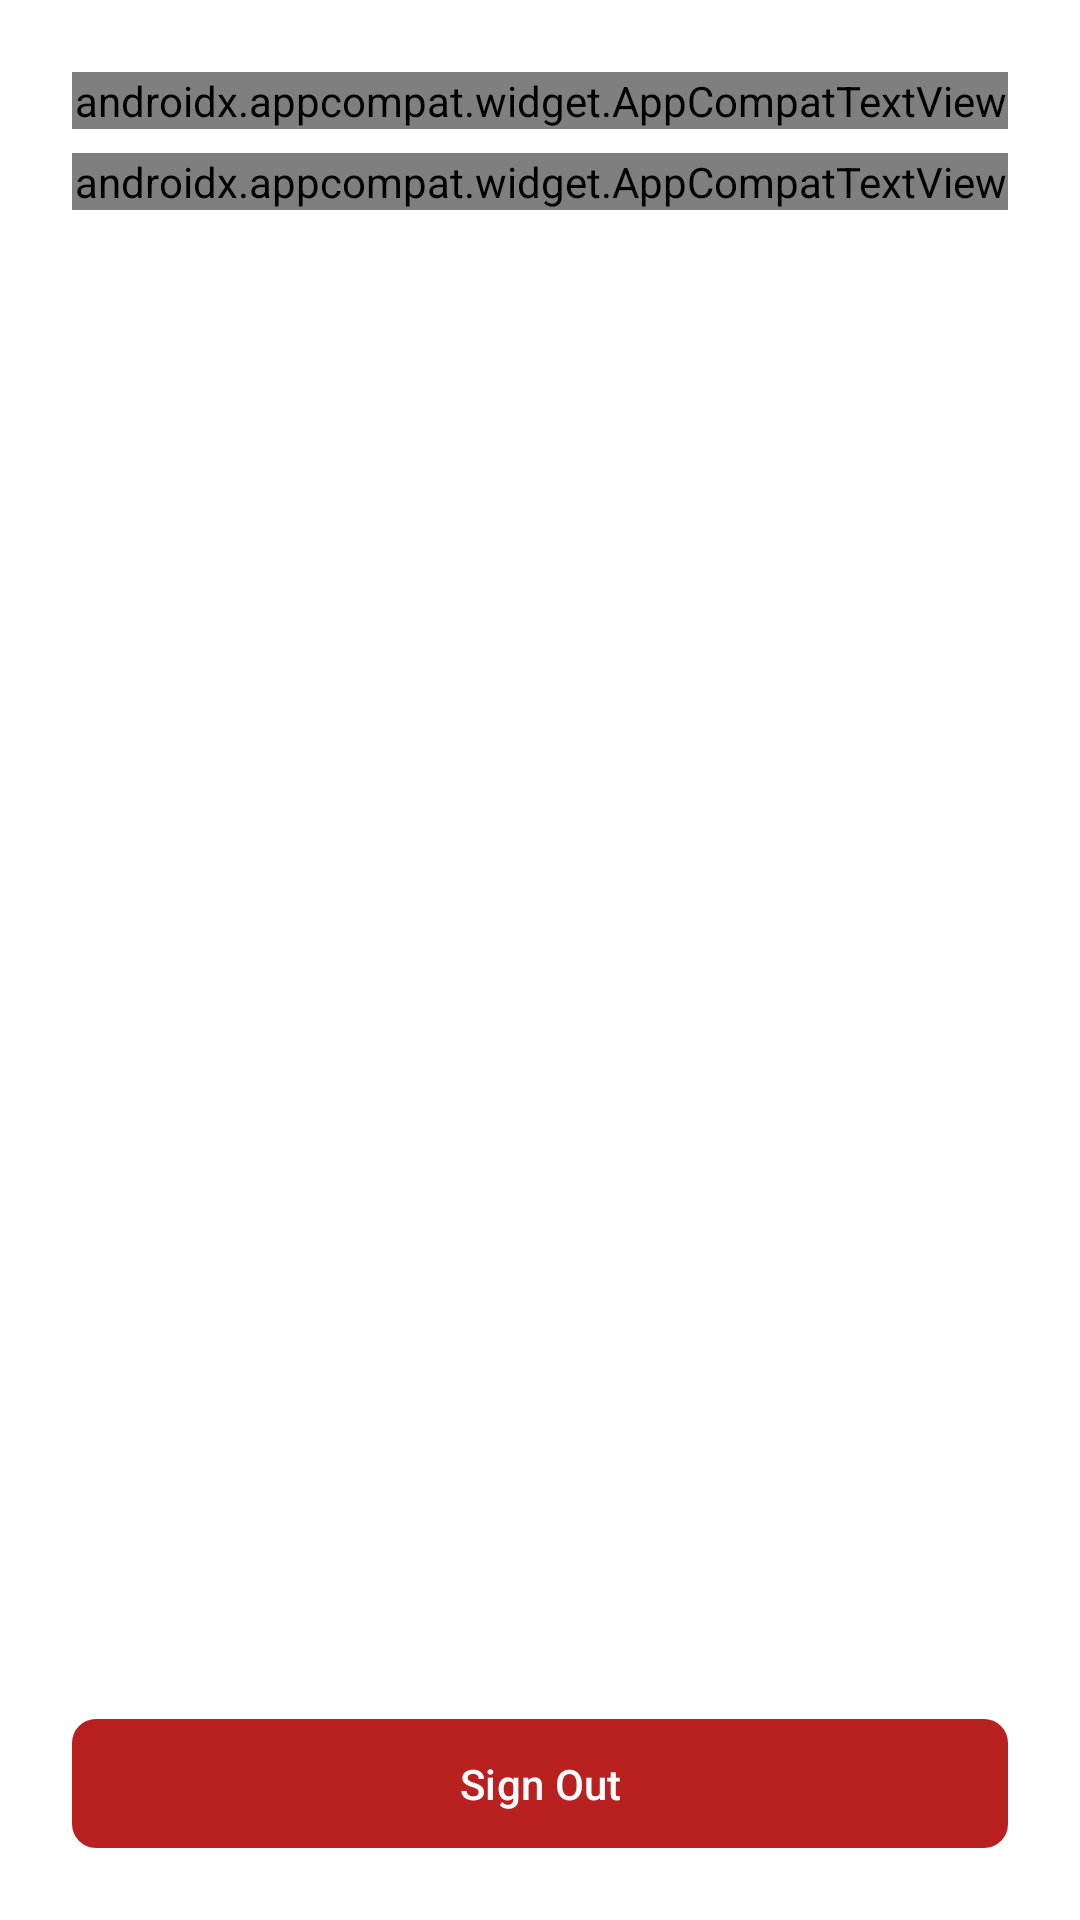

Layout XML and referenced resources for this Android screen:
<!-- AndroidManifest.xml: application theme AppTheme -->
<!-- res/layout/activity_profile.xml -->
<?xml version="1.0" encoding="utf-8"?>
<androidx.appcompat.widget.LinearLayoutCompat xmlns:android="http://schemas.android.com/apk/res/android"
    xmlns:tools="http://schemas.android.com/tools"
    android:layout_width="match_parent"
    android:layout_height="match_parent"
    android:background="@color/colorWhite"
    android:orientation="vertical"
    android:padding="@dimen/dimen_24dp">

    <androidx.appcompat.widget.AppCompatTextView
        android:id="@+id/tvName"
        style="@style/NyampurTextStyle.Bold"
        android:layout_width="match_parent"
        android:layout_height="wrap_content"
        android:textSize="@dimen/text_size_20sp"
        tools:text="User Name" />

    <androidx.appcompat.widget.AppCompatTextView
        android:id="@+id/tvEmail"
        style="@style/NyampurTextStyle.Medium.TextSecondary"
        android:layout_width="match_parent"
        android:layout_height="wrap_content"
        android:layout_marginTop="@dimen/dimen_8dp"
        android:textSize="@dimen/text_size_14sp"
        tools:text="User Name" />

    <View
        android:layout_width="match_parent"
        android:layout_height="@dimen/dimen_0dp"
        android:layout_weight="1" />

    <androidx.appcompat.widget.AppCompatTextView
        android:id="@+id/tvVersion"
        android:layout_width="match_parent"
        android:layout_height="wrap_content"
        android:layout_marginTop="@dimen/dimen_24dp"
        android:textAlignment="center"
        tools:text="App Version: 1.2.3" />

    <com.google.android.material.button.MaterialButton
        android:id="@+id/btnSignOut"
        style="@style/NyampurButton.Error"
        android:layout_width="match_parent"
        android:layout_height="wrap_content"
        android:layout_marginTop="@dimen/dimen_12dp"
        android:text="@string/action_logout" />

</androidx.appcompat.widget.LinearLayoutCompat>
<!-- resources referenced by this layout -->
<resources>
  <color name="colorWhite">#FFFFFFFF</color>
  <dimen name="dimen_0dp">0dp</dimen>
  <dimen name="dimen_12dp">12dp</dimen>
  <dimen name="dimen_24dp">24dp</dimen>
  <dimen name="dimen_8dp">8dp</dimen>
  <dimen name="text_size_14sp">14sp</dimen>
  <dimen name="text_size_20sp">20sp</dimen>
  <string name="action_logout">Sign Out</string>
  <style name="NyampurButton.Error">
          <item name="backgroundTint">@color/colorRed</item>
      </style>
  <style name="NyampurTextStyle.Bold">
          <item name="android:fontFamily">@font/satoshi_bold</item>
      </style>
  <style name="NyampurTextStyle.Medium.TextSecondary">
          <item name="android:textColor">@color/colorTextSecondary</item>
      </style>
  <style name="AppTheme" parent="Theme.Material3.Light.NoActionBar">
          <item name="android:statusBarColor">@color/colorWhite</item>
          <item name="android:windowLightStatusBar">true</item>
          <item name="colorPrimary">@color/colorPrimary</item>
          <item name="colorAccent">@color/colorPrimary</item>
          <item name="colorControlNormal">@color/colorPrimary</item>
      </style>
  <color name="colorRed">#FFB92120</color>
  <color name="colorTextSecondary">#616161</color>
  <color name="colorPrimary">#ED7A4C</color>
</resources>
